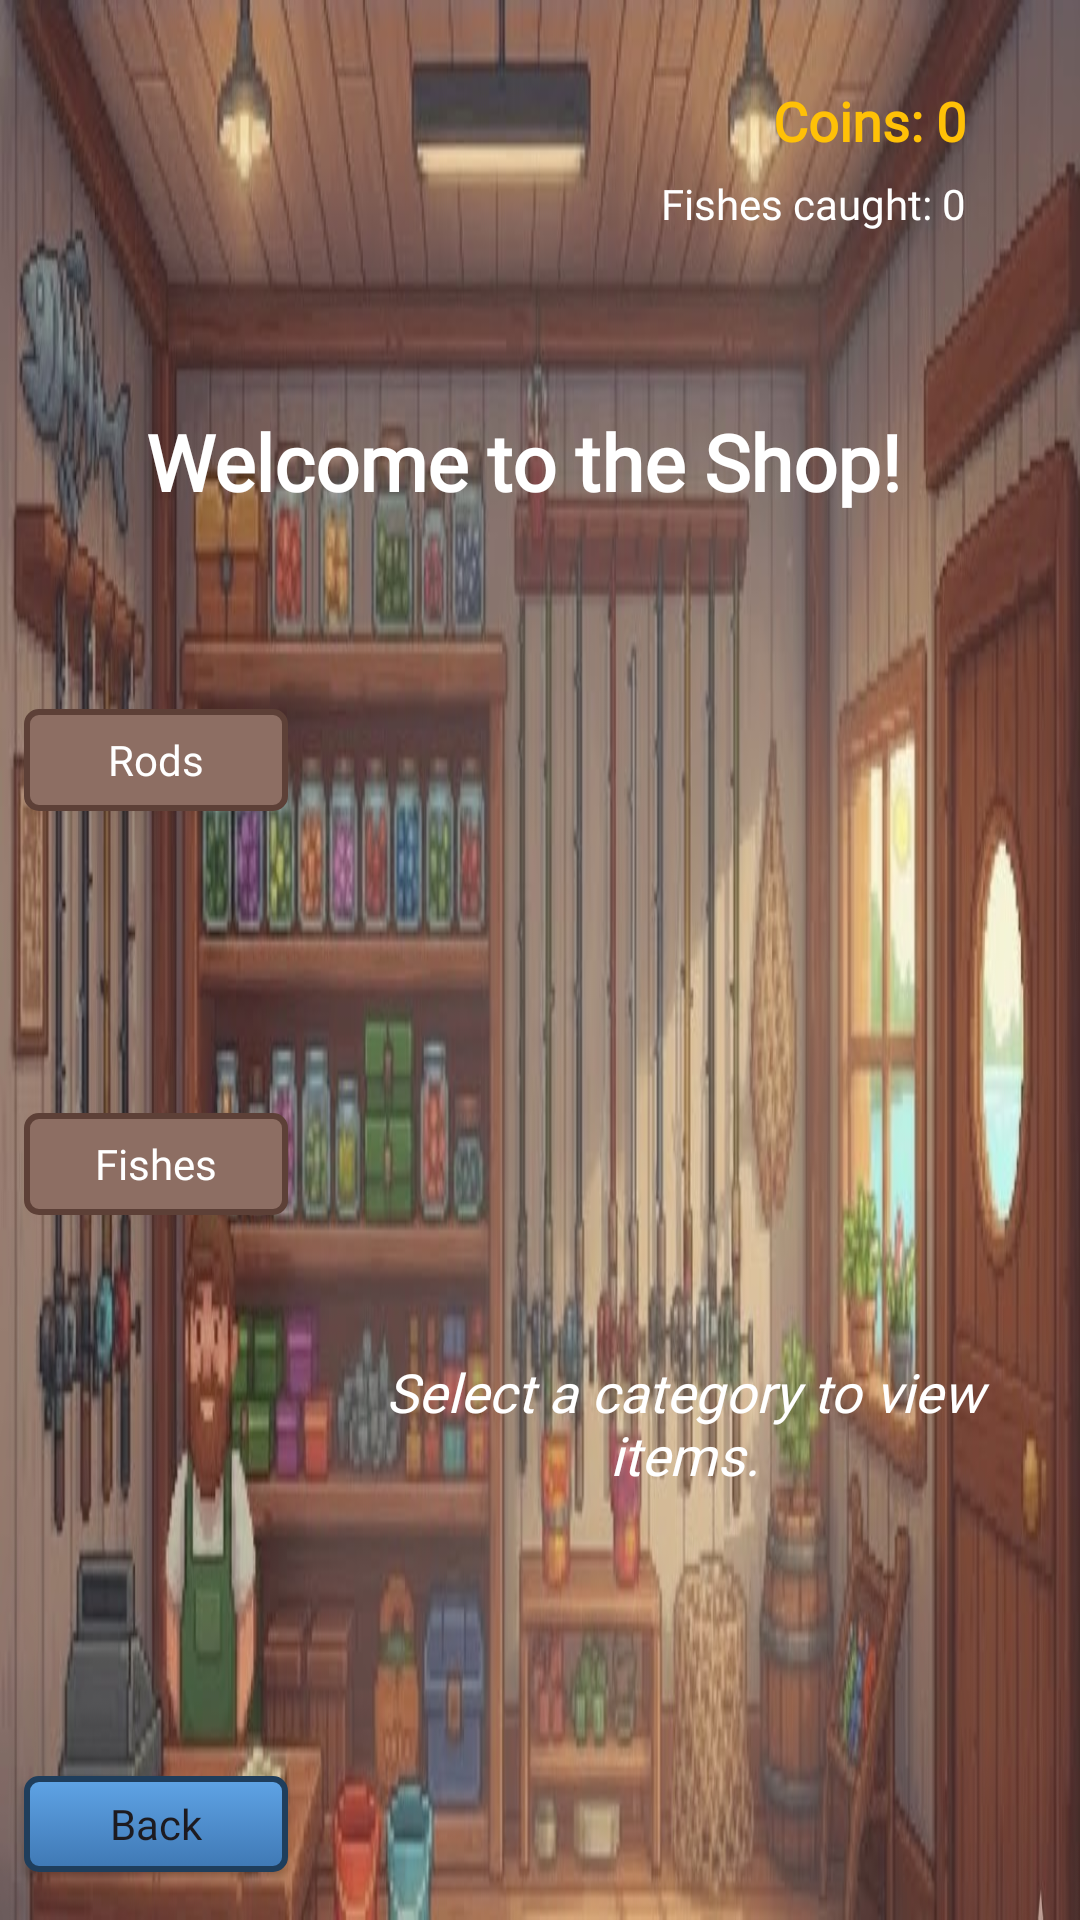

Produce the Android XML layout that renders to this screen, including the resource entries it uses.
<!-- AndroidManifest.xml: application theme Theme.Android_Proyecto -->
<!-- res/layout/activity_shop.xml -->
<?xml version="1.0" encoding="utf-8"?>
<androidx.constraintlayout.widget.ConstraintLayout xmlns:android="http://schemas.android.com/apk/res/android"
    xmlns:app="http://schemas.android.com/apk/res-auto"
    xmlns:tools="http://schemas.android.com/tools"
    android:layout_width="match_parent"
    android:layout_height="match_parent"
    android:background="@drawable/shopbackground">

    <Button
        android:id="@+id/btnBack"
        android:layout_width="wrap_content"
        android:layout_height="32dp"
        android:layout_gravity="start|center_vertical"
        android:layout_marginBottom="16dp"
        android:background="@drawable/pixel_button_bg"
        android:fontFamily="@font/pixel_font"
        android:paddingHorizontal="12dp"
        android:text="Back"
        android:textAllCaps="false"
        android:textSize="14sp"
        app:backgroundTint="@null"
        app:layout_constraintBottom_toBottomOf="parent"
        app:layout_constraintEnd_toEndOf="@+id/btnFishes"
        app:layout_constraintStart_toStartOf="@+id/btnFishes" />

    <LinearLayout
        android:id="@+id/statsContainer"
        android:layout_width="wrap_content"
        android:layout_height="wrap_content"
        android:orientation="vertical"
        android:gravity="end"
        app:layout_constraintTop_toTopOf="parent"
        app:layout_constraintEnd_toEndOf="parent"
        android:layout_marginTop="12dp"
        android:layout_marginEnd="12dp">

        <TextView
            android:id="@+id/tvCoins"
            android:layout_width="wrap_content"
            android:layout_height="wrap_content"
            android:layout_gravity="end|center_vertical"
            android:layout_marginTop="16dp"
            android:layout_marginEnd="16dp"
            android:fontFamily="@font/pixel_font"
            android:paddingStart="10dp"
            android:paddingEnd="10dp"
            android:text="Coins: 0"
            android:textColor="#FFC107"
            android:textSize="18sp"
            android:textStyle="bold"
            app:layout_constraintBottom_toBottomOf="parent"
            app:layout_constraintEnd_toEndOf="parent"
            app:layout_constraintHorizontal_bias="1.0"
            app:layout_constraintStart_toStartOf="parent"
            app:layout_constraintTop_toTopOf="parent"
            app:layout_constraintVertical_bias="0.0" />

        <TextView
            android:id="@+id/tvTotalFishes"
            android:layout_width="wrap_content"
            android:layout_height="wrap_content"
            android:layout_marginTop="6dp"
            android:layout_marginEnd="16dp"
            android:fontFamily="@font/pixel_font"
            android:paddingStart="10dp"
            android:paddingEnd="10dp"
            android:text="Fishes caught: 0"
            android:textColor="#FFFFFF"
            android:textSize="14sp"
            app:layout_constraintTop_toBottomOf="@id/tvCoins"
            app:layout_constraintEnd_toEndOf="parent" />

    </LinearLayout>

    <TextView
        android:id="@+id/tvShopTitle"
        android:layout_width="wrap_content"
        android:layout_height="wrap_content"
        android:layout_gravity="center_horizontal"
        android:fontFamily="@font/pixel_font"
        android:text="Welcome to the Shop!"
        android:textColor="#FFFF"
        android:textSize="26sp"
        android:textStyle="bold"
        app:layout_constraintBottom_toBottomOf="parent"
        app:layout_constraintEnd_toEndOf="parent"
        app:layout_constraintHorizontal_bias="0.45"
        app:layout_constraintStart_toStartOf="parent"
        app:layout_constraintTop_toBottomOf="@id/statsContainer"
        android:layout_marginTop="12dp"
        app:layout_constraintVertical_bias="0.091" />

    <FrameLayout
        android:id="@+id/flShopContent"
        android:layout_width="0dp"
        android:layout_height="315dp"
        android:layout_marginStart="8dp"
        android:layout_marginTop="16dp"
        android:layout_marginEnd="8dp"
        android:layout_marginBottom="8dp"
        android:layout_weight="1"
        android:background="@android:color/transparent"
        android:elevation="6dp"
        android:padding="8dp"
        app:layout_constraintBottom_toBottomOf="parent"
        app:layout_constraintEnd_toEndOf="parent"
        app:layout_constraintStart_toEndOf="@+id/btnFishes"
        app:layout_constraintTop_toTopOf="parent"
        app:layout_constraintVertical_bias="1.0">

        
        <androidx.recyclerview.widget.RecyclerView
            android:id="@+id/rvRods"
            android:layout_width="match_parent"
            android:layout_height="match_parent"
            android:padding="6dp"
            android:visibility="gone" />

        
        <androidx.recyclerview.widget.RecyclerView
            android:id="@+id/rvFishes"
            android:layout_width="match_parent"
            android:layout_height="match_parent"
            android:padding="6dp"
            android:visibility="gone" />


        <TextView
            android:id="@+id/tvInitialMessage"
            android:layout_width="match_parent"
            android:layout_height="match_parent"
            android:fontFamily="@font/pixel_font"
            android:gravity="center"
            android:text="Select a category to view items."
            android:textColor="#FFFF"
            android:textSize="18sp"
            android:textStyle="italic" />

        <ProgressBar
            android:id="@+id/progressShop"
            style="?android:attr/progressBarStyleLarge"
            android:layout_width="wrap_content"
            android:layout_height="wrap_content"
            android:layout_gravity="center_horizontal"
            android:layout_marginTop="32dp"
            android:indeterminateTint="#2196F3"
            android:visibility="gone" />

    </FrameLayout>


    <Button
        android:id="@+id/btnRods"
        android:layout_width="wrap_content"
        android:layout_height="34dp"
        android:background="@drawable/pixel_button_bg_brown"
        android:fontFamily="@font/pixel_font"
        android:paddingHorizontal="12dp"
        android:text="Rods"
        android:textAllCaps="false"
        android:textColor="@android:color/white"
        android:textSize="14sp"
        app:backgroundTint="@null"
        app:layout_constraintBottom_toBottomOf="parent"
        app:layout_constraintEnd_toEndOf="@+id/btnFishes"
        app:layout_constraintStart_toStartOf="@+id/btnFishes"
        app:layout_constraintTop_toTopOf="parent"
        app:layout_constraintVertical_bias="0.39" />

    <Button
        android:id="@+id/btnFishes"
        android:layout_width="wrap_content"
        android:layout_height="34dp"
        android:layout_marginStart="8dp"
        android:background="@drawable/pixel_button_bg_brown"
        android:fontFamily="@font/pixel_font"
        android:paddingHorizontal="12dp"
        android:text="Fishes"
        android:textAllCaps="false"
        android:textColor="@android:color/white"
        android:textSize="14sp"
        app:backgroundTint="@null"
        app:layout_constraintBottom_toBottomOf="parent"
        app:layout_constraintEnd_toEndOf="parent"
        app:layout_constraintHorizontal_bias="0.0"
        app:layout_constraintStart_toStartOf="parent"
        app:layout_constraintTop_toTopOf="parent"
        app:layout_constraintVertical_bias="0.612" />

</androidx.constraintlayout.widget.ConstraintLayout>
<!-- resources referenced by this layout -->
<resources>
  <!-- drawable pixel_button_bg (drawable) -->
  <?xml version="1.0" encoding="utf-8"?>
  <selector xmlns:android="http://schemas.android.com/apk/res/android">
  
      <item android:state_pressed="true">
          <shape android:shape="rectangle">
              <corners android:radius="4dp"/>
              <solid android:color="#2D5A8C"/>
              <stroke android:width="2dp" android:color="#1F3E5C"/>
          </shape>
      </item>
  
      <item>
          <shape android:shape="rectangle">
              <corners android:radius="4dp"/>
              <stroke android:width="2dp" android:color="#1F3E5C"/>
              <gradient
                  android:angle="270"
                  android:startColor="#5FA4E6"  android:endColor="#3F78B4"    android:type="linear"/>
          </shape>
      </item>
  </selector>
  <!-- drawable pixel_button_bg_brown (drawable) -->
  <?xml version="1.0" encoding="utf-8"?>
  <selector xmlns:android="http://schemas.android.com/apk/res/android">
  
      <item android:state_pressed="true">
          <shape android:shape="rectangle">
  
              <solid android:color="#6D4C41" />
  
              <stroke
                  android:width="2dp"
                  android:color="#3E2723" />
  
              <corners android:radius="4dp" />
  
              <padding
                  android:left="6dp"
                  android:top="4dp"
                  android:right="6dp"
                  android:bottom="4dp" />
          </shape>
      </item>
  
      <item>
          <shape android:shape="rectangle">
  
              <solid android:color="#8D6E63" />
  
              <stroke
                  android:width="2dp"
                  android:color="#5D4037" />
  
              <corners android:radius="4dp" />
  
              <padding
                  android:left="6dp"
                  android:top="4dp"
                  android:right="6dp"
                  android:bottom="4dp" />
          </shape>
      </item>
  
  </selector>
  <!-- drawable shopbackground: jpg bitmap (drawable, 91862 bytes) -->
  <style name="Theme.Android_Proyecto" parent="Base.Theme.Android_Proyecto" />
  <style name="Base.Theme.Android_Proyecto" parent="Theme.Material3.DayNight.NoActionBar">
          
          
      </style>
</resources>
